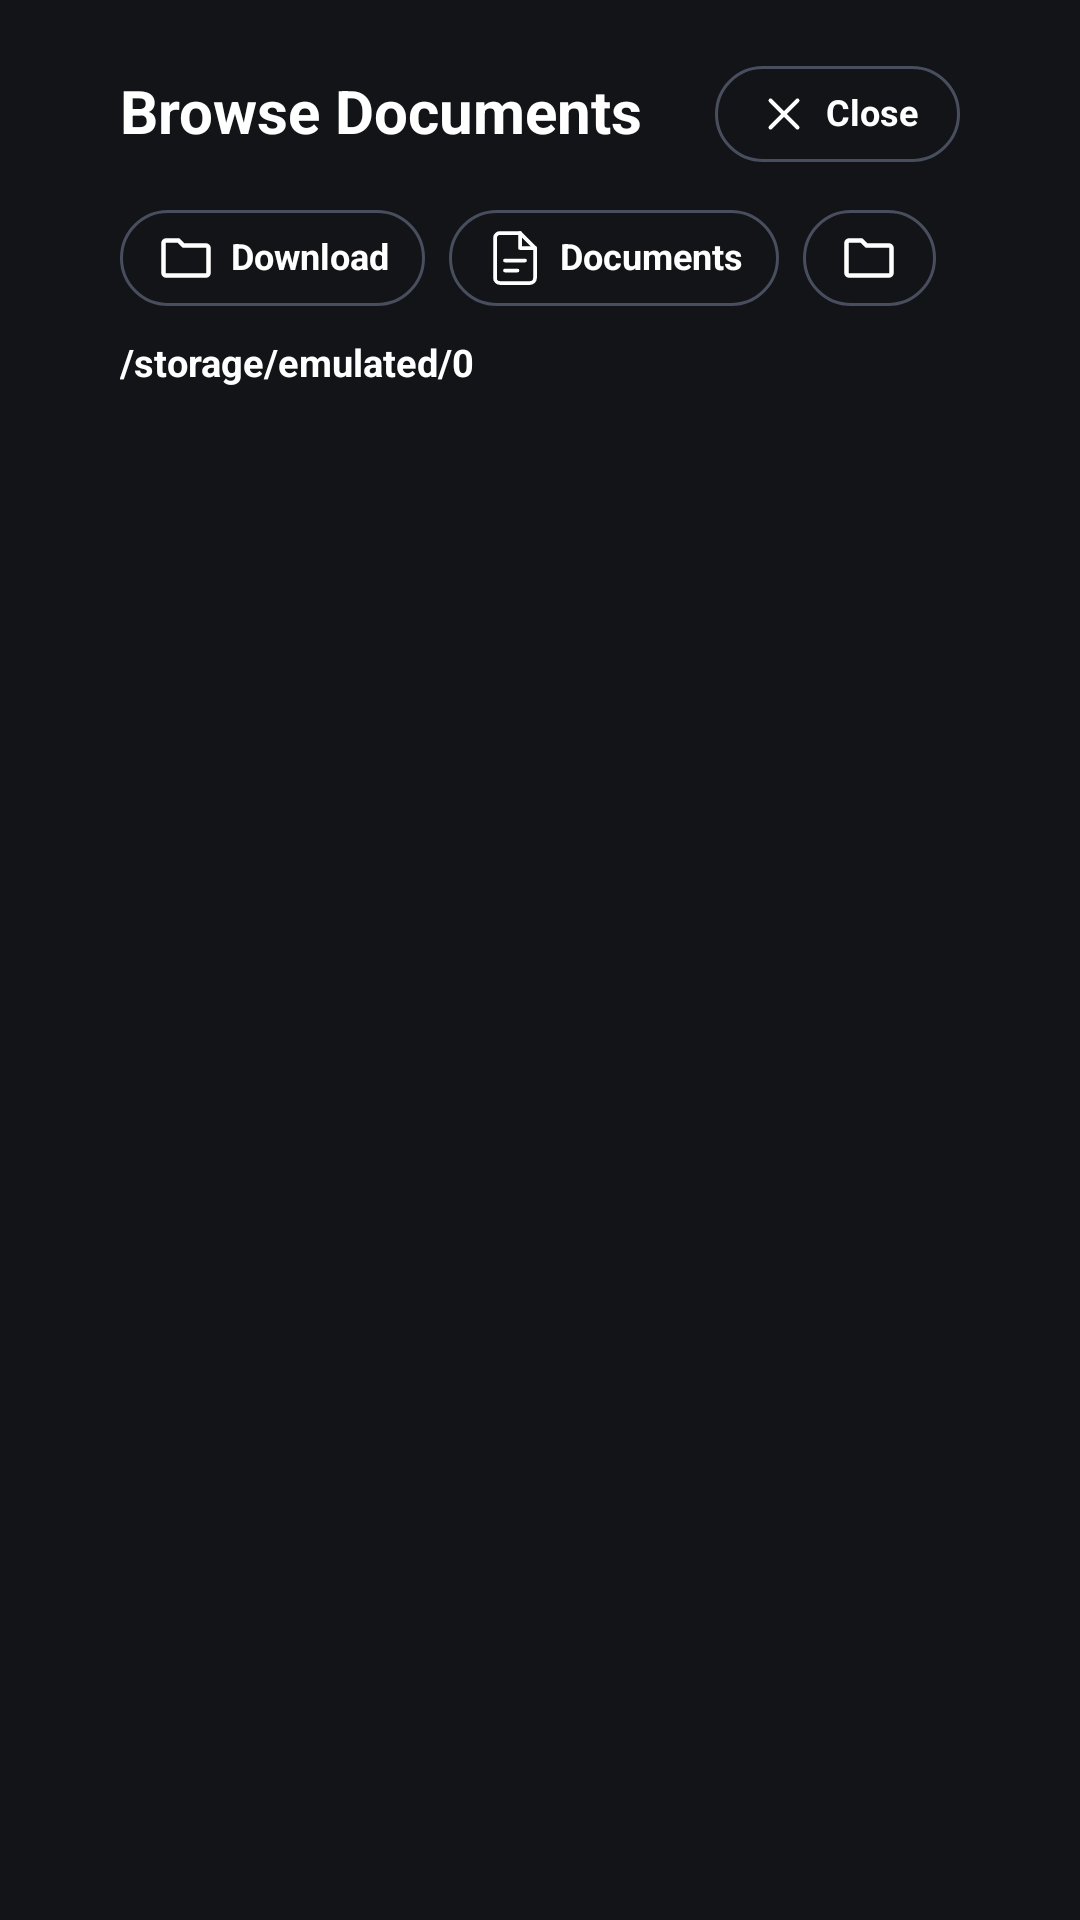

Layout XML and referenced resources for this Android screen:
<!-- AndroidManifest.xml: application theme Theme.TvReader -->
<!-- res/layout/dialog_file_picker.xml -->
<?xml version="1.0" encoding="utf-8"?>
<LinearLayout xmlns:android="http://schemas.android.com/apk/res/android"
    android:layout_width="match_parent"
    android:layout_height="match_parent"
    android:orientation="vertical"
    android:background="@color/bg_main"
    android:paddingStart="40dp"
    android:paddingEnd="40dp"
    android:paddingTop="22dp"
    android:paddingBottom="22dp">

    
    <LinearLayout
        android:layout_width="match_parent"
        android:layout_height="wrap_content"
        android:orientation="horizontal"
        android:gravity="center_vertical"
        android:layout_marginBottom="16dp">

        <TextView
            android:id="@+id/tvPickerTitle"
            android:layout_width="0dp"
            android:layout_height="wrap_content"
            android:layout_weight="1"
            android:text="Browse Documents"
            android:textColor="#FFFFFF"
            android:textSize="20sp"
            android:textStyle="bold"
            android:includeFontPadding="false" />

        <TextView
            android:id="@+id/btnPickerClose"
            android:layout_width="wrap_content"
            android:layout_height="32dp"
            android:text="Close"
            android:textColor="@color/btn_focus_text_color"
            android:textSize="12sp"
            android:textStyle="bold"
            android:gravity="center"
            android:includeFontPadding="false"
            android:drawableStart="@drawable/ic_close_stroke"
            android:drawablePadding="5dp"
            android:drawableTint="@color/btn_focus_text_color"
            android:background="@drawable/focus_button_bg"
            android:paddingStart="14dp"
            android:paddingEnd="14dp"
            android:paddingTop="0dp"
            android:paddingBottom="0dp"
            android:focusable="true"
            android:clickable="true" />
    </LinearLayout>

    
    <LinearLayout
        android:layout_width="match_parent"
        android:layout_height="wrap_content"
        android:orientation="horizontal"
        android:gravity="center_vertical"
        android:layout_marginBottom="12dp">

        <TextView
            android:id="@+id/btnShortcutDownload"
            android:layout_width="wrap_content"
            android:layout_height="32dp"
            android:text="Download"
            android:textColor="@color/btn_focus_text_color"
            android:textSize="12sp"
            android:textStyle="bold"
            android:gravity="center"
            android:includeFontPadding="false"
            android:drawableStart="@drawable/ic_folder_stroke"
            android:drawablePadding="5dp"
            android:drawableTint="@color/btn_focus_text_color"
            android:background="@drawable/focus_button_bg"
            android:paddingStart="12dp"
            android:paddingEnd="12dp"
            android:paddingTop="0dp"
            android:paddingBottom="0dp"
            android:focusable="true"
            android:clickable="true"
            android:layout_marginEnd="8dp" />

        <TextView
            android:id="@+id/btnShortcutDocuments"
            android:layout_width="wrap_content"
            android:layout_height="32dp"
            android:text="Documents"
            android:textColor="@color/btn_focus_text_color"
            android:textSize="12sp"
            android:textStyle="bold"
            android:gravity="center"
            android:includeFontPadding="false"
            android:drawableStart="@drawable/ic_pdf_stroke"
            android:drawablePadding="5dp"
            android:drawableTint="@color/btn_focus_text_color"
            android:background="@drawable/focus_button_bg"
            android:paddingStart="12dp"
            android:paddingEnd="12dp"
            android:paddingTop="0dp"
            android:paddingBottom="0dp"
            android:focusable="true"
            android:clickable="true"
            android:layout_marginEnd="8dp" />

        <TextView
            android:id="@+id/btnShortcutUsb"
            android:layout_width="wrap_content"
            android:layout_height="32dp"
            android:text="USB Drives"
            android:textColor="@color/btn_focus_text_color"
            android:textSize="12sp"
            android:textStyle="bold"
            android:gravity="center"
            android:includeFontPadding="false"
            android:drawableStart="@drawable/ic_folder_stroke"
            android:drawablePadding="5dp"
            android:drawableTint="@color/btn_focus_text_color"
            android:background="@drawable/focus_button_bg"
            android:paddingStart="12dp"
            android:paddingEnd="12dp"
            android:paddingTop="0dp"
            android:paddingBottom="0dp"
            android:focusable="true"
            android:clickable="true"
            android:layout_marginEnd="8dp" />

        <TextView
            android:id="@+id/btnShortcutScanAll"
            android:layout_width="wrap_content"
            android:layout_height="32dp"
            android:text="Scan All"
            android:textColor="@color/btn_focus_text_color"
            android:textSize="12sp"
            android:textStyle="bold"
            android:gravity="center"
            android:includeFontPadding="false"
            android:drawableStart="@drawable/ic_search_stroke"
            android:drawablePadding="5dp"
            android:drawableTint="@color/btn_focus_text_color"
            android:background="@drawable/focus_button_bg"
            android:paddingStart="12dp"
            android:paddingEnd="12dp"
            android:paddingTop="0dp"
            android:paddingBottom="0dp"
            android:focusable="true"
            android:clickable="true"
            android:layout_marginEnd="8dp" />

        <TextView
            android:id="@+id/btnShortcutSystemPicker"
            android:layout_width="wrap_content"
            android:layout_height="32dp"
            android:text="System Picker"
            android:textColor="@color/btn_focus_text_color"
            android:textSize="12sp"
            android:textStyle="bold"
            android:gravity="center"
            android:includeFontPadding="false"
            android:drawableStart="@drawable/ic_folder_stroke"
            android:drawablePadding="5dp"
            android:drawableTint="@color/btn_focus_text_color"
            android:background="@drawable/focus_button_bg"
            android:paddingStart="12dp"
            android:paddingEnd="12dp"
            android:paddingTop="0dp"
            android:paddingBottom="0dp"
            android:focusable="true"
            android:clickable="true" />
    </LinearLayout>

    
    <TextView
        android:id="@+id/tvCurrentPath"
        android:layout_width="match_parent"
        android:layout_height="wrap_content"
        android:text="/storage/emulated/0"
        android:textColor="#FFFFFF"
        android:textSize="12.5sp"
        android:textStyle="bold"
        android:includeFontPadding="false"
        android:maxLines="1"
        android:ellipsize="start"
        android:layout_marginBottom="10dp" />

    
    <FrameLayout
        android:layout_width="match_parent"
        android:layout_height="0dp"
        android:layout_weight="1">

        <androidx.recyclerview.widget.RecyclerView
            android:id="@+id/rvFileList"
            android:layout_width="match_parent"
            android:layout_height="match_parent"
            android:scrollbars="vertical"
            android:scrollbarThumbVertical="@color/neon_cyan" />

        <LinearLayout
            android:id="@+id/layoutEmptyFolder"
            android:layout_width="match_parent"
            android:layout_height="match_parent"
            android:gravity="center"
            android:orientation="vertical"
            android:visibility="gone">

            <ImageView
                android:layout_width="32dp"
                android:layout_height="32dp"
                android:src="@drawable/ic_folder_stroke"
                android:layout_marginBottom="8dp"
                android:contentDescription="Empty" />

            <TextView
                android:layout_width="wrap_content"
                android:layout_height="wrap_content"
                android:text="No PDF files found in this folder."
                android:textColor="#FFFFFF"
                android:textSize="14sp"
                android:textStyle="bold" />

            <TextView
                android:layout_width="wrap_content"
                android:layout_height="wrap_content"
                android:text="Try clicking [Download], [Documents], or [Scan All] above."
                android:textColor="#FFFFFF"
                android:textSize="12sp"
                android:layout_marginTop="4dp" />
        </LinearLayout>

        <ProgressBar
            android:id="@+id/pbScanning"
            android:layout_width="48dp"
            android:layout_height="48dp"
            android:layout_gravity="center"
            android:indeterminateTint="#FFFFFF"
            android:visibility="gone" />
    </FrameLayout>

</LinearLayout>
<!-- resources referenced by this layout -->
<resources>
  <color name="bg_main">#131417</color>
  <color name="neon_cyan">#FFFFFF</color>
  <!-- drawable focus_button_bg (drawable) -->
  <?xml version="1.0" encoding="utf-8"?>
  <selector xmlns:android="http://schemas.android.com/apk/res/android">
      
      <item android:state_focused="true">
          <shape android:shape="rectangle">
              <solid android:color="#FFFFFF" />
              <stroke android:width="1.2dp" android:color="#FFFFFF" />
              <corners android:radius="18dp" />
          </shape>
      </item>
      <item android:state_pressed="true">
          <shape android:shape="rectangle">
              <solid android:color="#E4E7EC" />
              <stroke android:width="1.2dp" android:color="#E4E7EC" />
              <corners android:radius="18dp" />
          </shape>
      </item>
      
      <item>
          <shape android:shape="rectangle">
              <solid android:color="@android:color/transparent" />
              <stroke android:width="1dp" android:color="#484E5E" />
              <corners android:radius="18dp" />
          </shape>
      </item>
  </selector>
  <!-- drawable ic_close_stroke (drawable) -->
  <?xml version="1.0" encoding="utf-8"?>
  <vector xmlns:android="http://schemas.android.com/apk/res/android"
      android:width="18dp"
      android:height="18dp"
      android:viewportWidth="24"
      android:viewportHeight="24">
      <path
          android:strokeColor="#FFFFFF"
          android:strokeWidth="1.8"
          android:strokeLineCap="round"
          android:strokeLineJoin="round"
          android:fillColor="#00000000"
          android:pathData="M18,6L6,18M6,6l12,12" />
  </vector>
  <!-- drawable ic_folder_stroke (drawable) -->
  <?xml version="1.0" encoding="utf-8"?>
  <vector xmlns:android="http://schemas.android.com/apk/res/android"
      android:width="20dp"
      android:height="20dp"
      android:viewportWidth="24"
      android:viewportHeight="24">
      <path
          android:strokeColor="#FFFFFF"
          android:strokeWidth="1.8"
          android:strokeLineCap="round"
          android:strokeLineJoin="round"
          android:fillColor="#00000000"
          android:pathData="M3,6a1,1 0 0,1 1,-1h5l2,2h9a1,1 0 0,1 1,1v10a1,1 0 0,1 -1,1h-16a1,1 0 0,1 -1,-1z" />
  </vector>
  <!-- drawable ic_search_stroke (drawable) -->
  <?xml version="1.0" encoding="utf-8"?>
  <vector xmlns:android="http://schemas.android.com/apk/res/android"
      android:width="20dp"
      android:height="20dp"
      android:viewportWidth="24"
      android:viewportHeight="24">
      
      <path
          android:strokeColor="#FFFFFF"
          android:strokeWidth="1.8"
          android:strokeLineCap="round"
          android:fillColor="#00000000"
          android:pathData="M11,11m-7,0a7,7 0 1,0 14,0a7,7 0 1,0 -14,0" />
      
      <path
          android:strokeColor="#FFFFFF"
          android:strokeWidth="1.8"
          android:strokeLineCap="round"
          android:fillColor="#00000000"
          android:pathData="M16.5,16.5L21,21" />
  </vector>
  <style name="Theme.TvReader" parent="Theme.MaterialComponents.NoActionBar">
          
          <item name="android:windowBackground">@color/bg_main</item>
          <item name="android:statusBarColor">@color/bg_main</item>
          <item name="android:navigationBarColor">@color/bg_main</item>
          <item name="android:windowNoTitle">true</item>
          <item name="android:windowFullscreen">true</item>
  
          
          <item name="colorPrimary">@color/neon_cyan</item>
          <item name="colorSecondary">@color/neon_cyan</item>
          <item name="colorSurface">@color/bg_surface</item>
          <item name="colorOnSurface">@color/text_primary</item>
          <item name="colorOnPrimary">@color/bg_main</item>
  
          
          <item name="android:defaultFocusHighlightEnabled">false</item>
      </style>
  <color name="bg_surface">#1A1C22</color>
  <color name="text_primary">#FFFFFF</color>
</resources>
